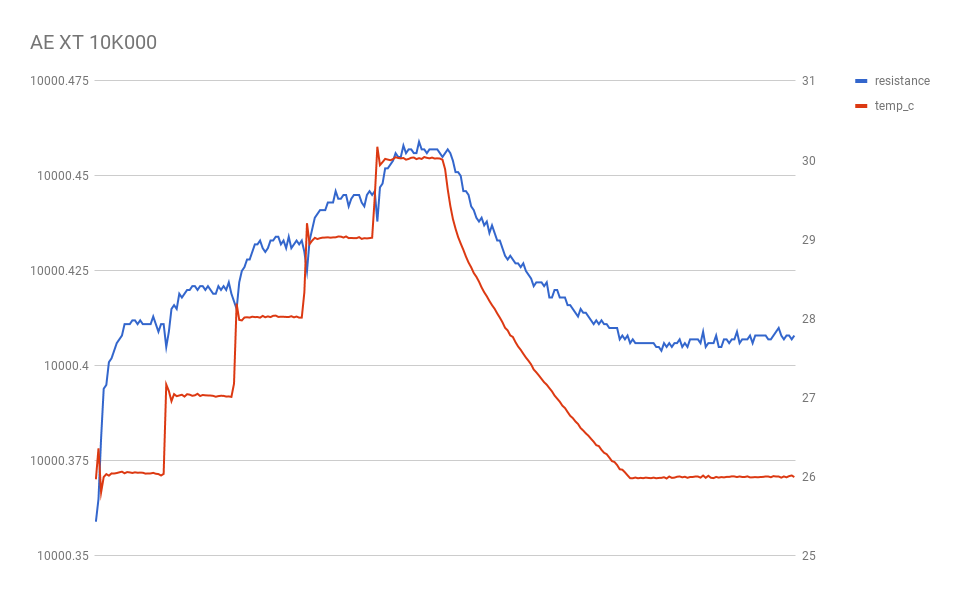

The file beside this chart, header and first rows:
resistance, temp_c
10000, 25.97
10000, 26.36
10000, 25.8
10000, 26
10000, 26.03
10000, 26.01
10000, 26.04
10000, 26.04
10000, 26.05
10000, 26.06
10000, 26.06
10000, 26.04
10000, 26.06
10000, 26.05
10000, 26.05
10000, 26.06
10000, 26.05
10000, 26.05
10000, 26.05
10000, 26.04
10000, 26.04
10000, 26.04
10000, 26.05
10000, 26.04
10000, 26.03
10000, 26.02
10000, 26.04
10000, 27.16
10000, 27.08
10000, 26.95
10000, 27.04
10000, 27.02
10000, 27.03
10000, 27.04
10000, 27.01
10000, 27.04
10000, 27.04
10000, 27.02
10000, 27.03
10000, 27.05
10000, 27.02
10000, 27.03
10000, 27.03
10000, 27.03
10000, 27.03
10000, 27.02
10000, 27.01
10000, 27.02
10000, 27.02
10000, 27.02
10000, 27.01
10000, 27.02
10000, 27.01
10000, 27.18
10000, 28.19
10000, 27.98
10000, 27.98
10000, 28.01
10000, 28.02
10000, 28.01
... 209 more rows
